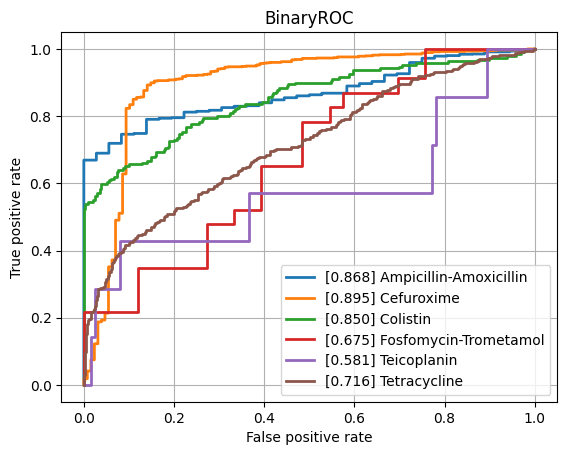

Data behind this chart, as committed beside it:
class, ROCAUC, n_positives, n_negatives
Amikacin, 0.7617, 132, 786
Amoxicillin-Clavulanic acid, 0.7639, 1492, 1142
Ampicillin, 0.8224, 2807, 646
Ampicillin-Amoxicillin, 0.8682, 1260, 36
Cefazolin, 0.7913, 113, 70
Cefepime, 0.7514, 976, 1787
Cefpodoxime, 0.7767, 40, 30
Ceftazidime, 0.7776, 1377, 2022
Ceftriaxone, 0.7465, 1202, 1749
Cefuroxime, 0.8951, 922, 128
Ciprofloxacin, 0.7476, 2565, 3505
Clindamycin, 0.7945, 1300, 500
Colistin, 0.8504, 189, 444
Cotrimoxazole, 0.7549, 3220, 3716
Ertapenem, 0.7822, 36, 831
Erythromycin, 0.7988, 1162, 351
Fosfomycin, 0.7432, 396, 753
Fosfomycin-Trometamol, 0.6746, 23, 33
Fusidic acid, 0.7503, 122, 150
Gentamicin, 0.8401, 3235, 1782
Imipenem, 0.8361, 2892, 3184
Levofloxacin, 0.7821, 611, 661
Meropenem, 0.7657, 807, 3266
Mupirocin, 0.7273, 11, 43
Nitrofurantoin, 0.7379, 38, 173
Norfloxacin, 0.8361, 27, 80
Oxacillin, 0.7899, 425, 274
Penicillin, 0.8272, 453, 40
Piperacillin-Tazobactam, 0.7597, 2117, 2626
Rifampicin, 0.7247, 57, 781
Teicoplanin, 0.5807, 7, 123
Tetracycline, 0.7156, 318, 472
Tobramycin, 0.7459, 165, 517
Vancomycin, 0.8017, 171, 2041
micro, 0.8238, , 
macro, 0.7742, , 
